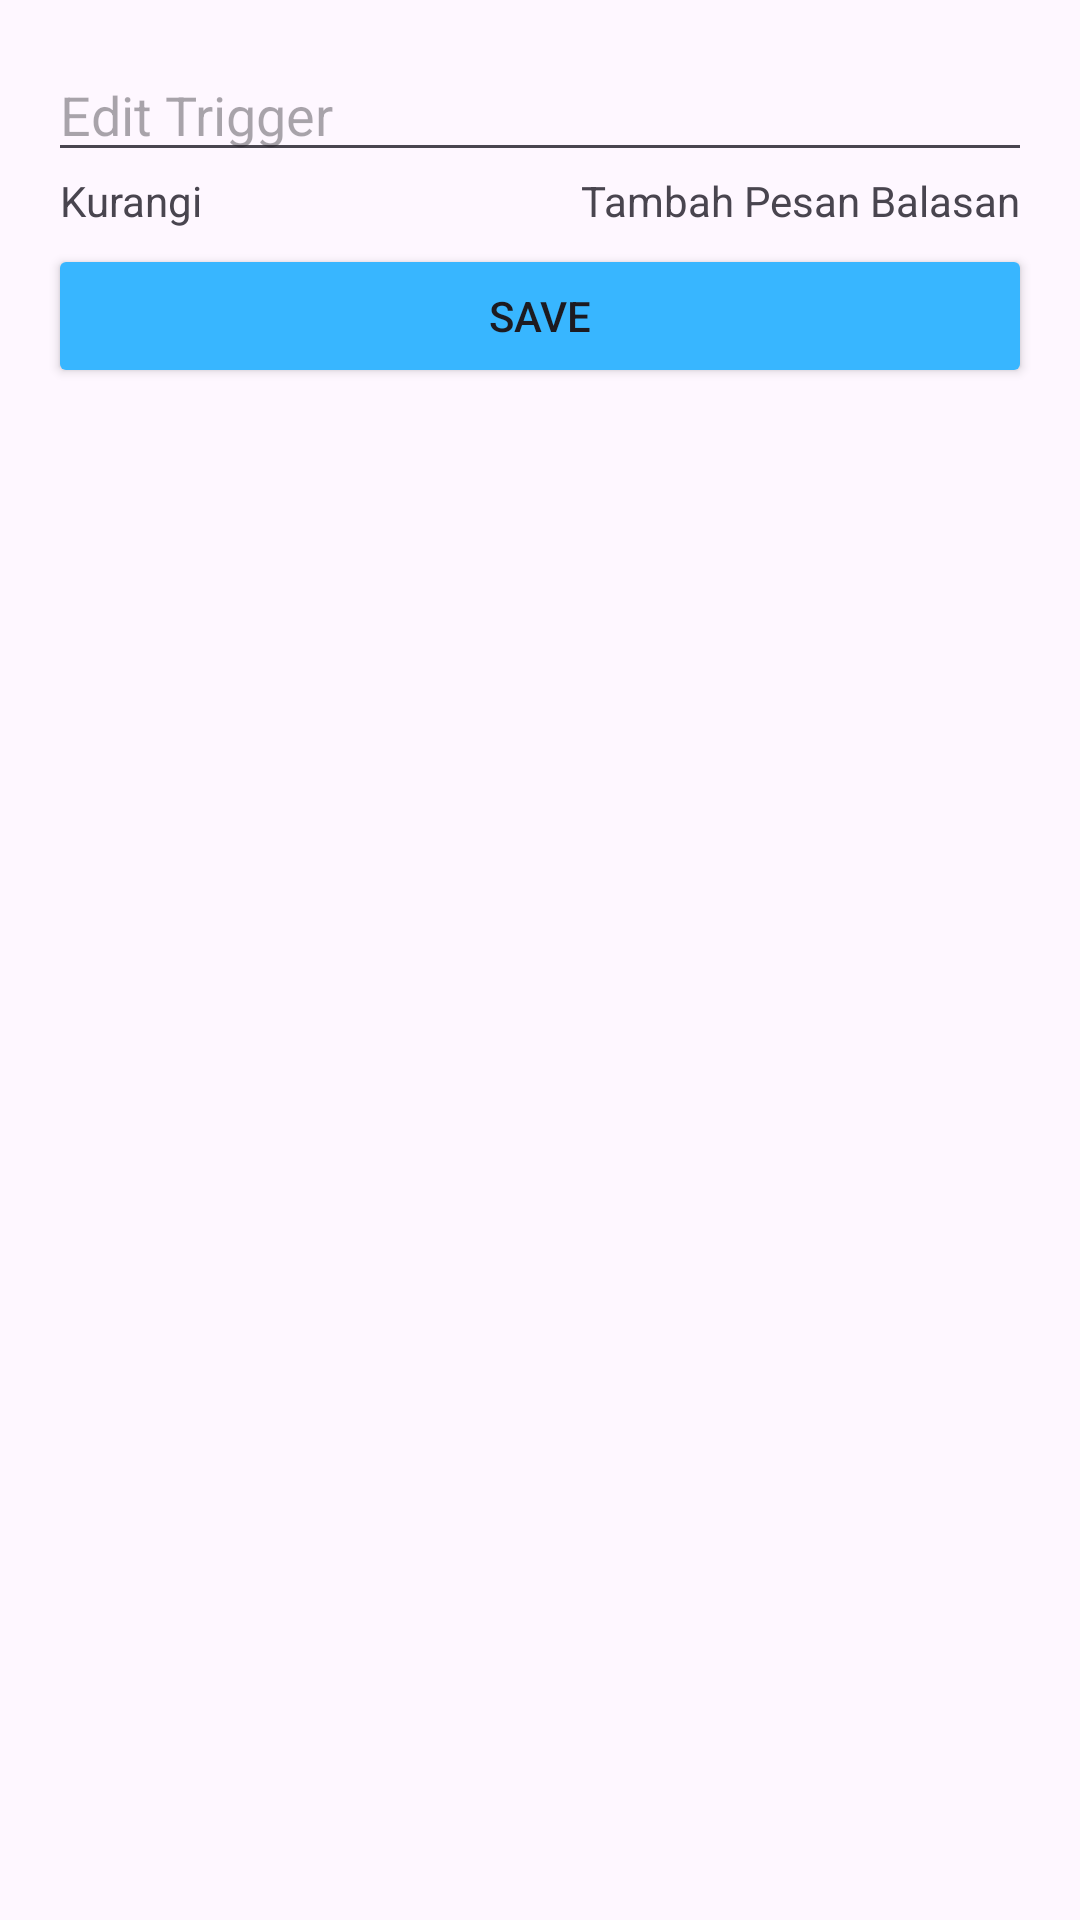

This screen was rendered from an Android layout file. Write that file and the resources it references.
<!-- AndroidManifest.xml: application theme Theme.BpsAutoReply -->
<!-- res/layout/activity_detail_message.xml -->
<?xml version="1.0" encoding="utf-8"?>
<ScrollView
    xmlns:android="http://schemas.android.com/apk/res/android"
    xmlns:app="http://schemas.android.com/apk/res-auto"
    xmlns:tools="http://schemas.android.com/tools"
    android:layout_width="match_parent"
    android:layout_height="match_parent"
    android:padding="16dp"
    tools:context=".ui.detailmessage.DetailMessageActivity">

    <LinearLayout
        android:layout_width="match_parent"
        android:layout_height="wrap_content"
        android:orientation="vertical">

        <EditText
            android:id="@+id/editTriggerEditText"
            android:layout_width="match_parent"
            android:layout_height="wrap_content"
            android:hint="Edit Trigger"
            />

        
        <LinearLayout
            android:id="@+id/lineare"
            android:layout_width="match_parent"
            android:layout_height="wrap_content"
            android:orientation="vertical">
        </LinearLayout>

        <LinearLayout
            android:layout_width="match_parent"
            android:layout_height="wrap_content"
            android:orientation="horizontal"
            android:paddingHorizontal="4dp">

            <TextView
                android:id="@+id/resetD"
                android:layout_width="wrap_content"
                android:layout_height="wrap_content"
                android:layout_weight="@integer/material_motion_duration_long_1"
                android:text="Kurangi"
                android:textAlignment="textStart" />

            <TextView
                android:id="@+id/tambahETD"
                android:layout_width="wrap_content"
                android:layout_height="wrap_content"
                android:text="Tambah Pesan Balasan"
                android:textAlignment="textEnd" />

        </LinearLayout>



        <Button
            android:id="@+id/saveButton"
            android:layout_width="match_parent"
            android:layout_height="wrap_content"
            android:text="Save"
            android:layout_gravity="center"
            android:backgroundTint="#38b6ff"
            android:layout_marginTop="5dp"
            />
    </LinearLayout>
</ScrollView>
<!-- resources referenced by this layout -->
<resources>
  <style name="Theme.BpsAutoReply" parent="Base.Theme.BpsAutoReply" />
  <style name="Base.Theme.BpsAutoReply" parent="Theme.Material3.DayNight.NoActionBar">
          
          
      </style>
</resources>
